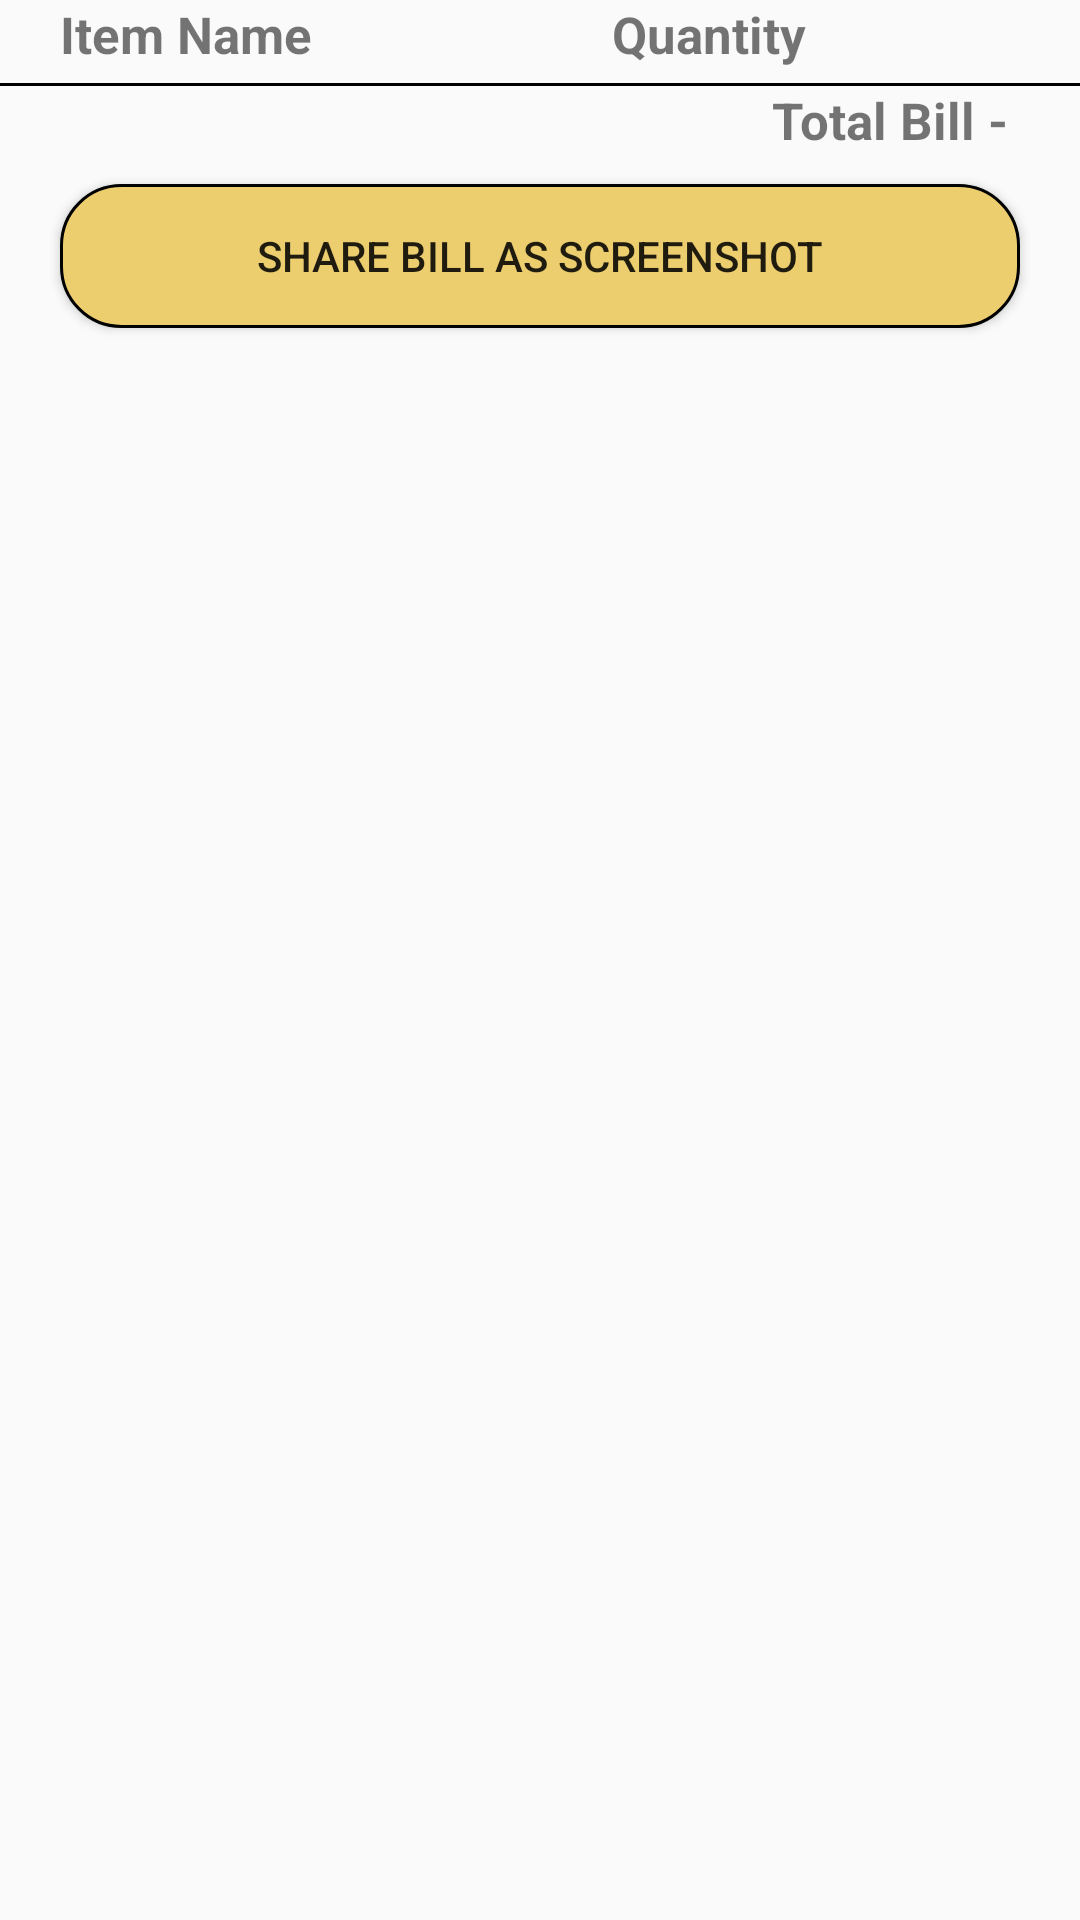

This screen was rendered from an Android layout file. Write that file and the resources it references.
<!-- AndroidManifest.xml: application theme Theme.CanteenIITJ -->
<!-- res/layout/activity_history_bill.xml -->
<?xml version="1.0" encoding="utf-8"?>
<LinearLayout xmlns:android="http://schemas.android.com/apk/res/android"
    xmlns:app="http://schemas.android.com/apk/res-auto"
    xmlns:tools="http://schemas.android.com/tools"
    android:layout_width="match_parent"
    android:layout_height="match_parent"
    tools:context=".history_bill"
    android:orientation="vertical"
    android:id="@+id/main_layout">

    <LinearLayout
        android:layout_width="match_parent"
        android:layout_height="wrap_content"
        android:orientation="horizontal"
        >
        <TextView
            android:layout_width="wrap_content"
            android:layout_height="wrap_content"
            android:text="Item Name"
            android:layout_marginLeft="20dp"
            android:textStyle="bold"
            android:textSize="17dp"/>
        <TextView
            android:layout_width="wrap_content"
            android:layout_height="wrap_content"
            android:text="Quantity"
            android:layout_marginLeft="100dp"
            android:textStyle="bold"
            android:textSize="17dp"/>
    </LinearLayout>
    <View
        android:layout_marginTop="5dp"
        android:layout_width="match_parent"
        android:layout_height="1dp"
        android:background="@color/black"
        app:layout_constraintBottom_toBottomOf="parent"
        app:layout_constraintEnd_toEndOf="parent"
        app:layout_constraintStart_toStartOf="parent"
        app:layout_constraintTop_toBottomOf="@id/linearLayout" />
    <androidx.recyclerview.widget.RecyclerView
        android:id="@+id/recycler_for_history_bill"
        android:layout_width="409dp"
        android:layout_height="wrap_content"
        app:layout_constraintBottom_toBottomOf="parent"
        app:layout_constraintEnd_toEndOf="parent"
        app:layout_constraintStart_toStartOf="parent"
        app:layout_constraintTop_toTopOf="parent" />

    <TextView
        android:id="@+id/tota_billi"
        android:layout_width="match_parent"
        android:layout_height="wrap_content"
        android:text="Total Bill - "
        android:textStyle="bold"
        android:textAlignment="textEnd"
        android:layout_marginRight="20dp"
        android:textSize="17dp"/>
    <Button
        android:layout_width="match_parent"
        android:layout_height="wrap_content"
        android:layout_marginLeft="20dp"
        android:layout_marginRight="20dp"
        android:layout_marginTop="10dp"
        android:background="@drawable/backforbutton"
        android:text="Share Bill as Screenshot"
        android:id="@+id/share_bill"/>

</LinearLayout>
<!-- resources referenced by this layout -->
<resources>
  <color name="black">#000000</color>
  <!-- drawable backforbutton (drawable) -->
  <?xml version="1.0" encoding="utf-8"?>
  <selector xmlns:android="http://schemas.android.com/apk/res/android">
  <item>
      <shape android:shape="rectangle">
          <solid android:color="#ECCE6F"/>
          <stroke android:color="@color/black" android:width="1dp"/>
          <corners android:radius="20dp"/>
  
      </shape>
  </item>
  </selector>
  <style name="Theme.CanteenIITJ" parent="Base.Theme.CanteenIITJ" />
  <style name="Base.Theme.CanteenIITJ" parent="Theme.MaterialComponents.Light.DarkActionBar.Bridge">
          <item name="colorPrimary">#000000</item>
          <item name="colorOnPrimary">@color/black</item>
          <item name="colorOnSecondary">@color/black</item>
  
  
  
  
          
          
      </style>
</resources>
